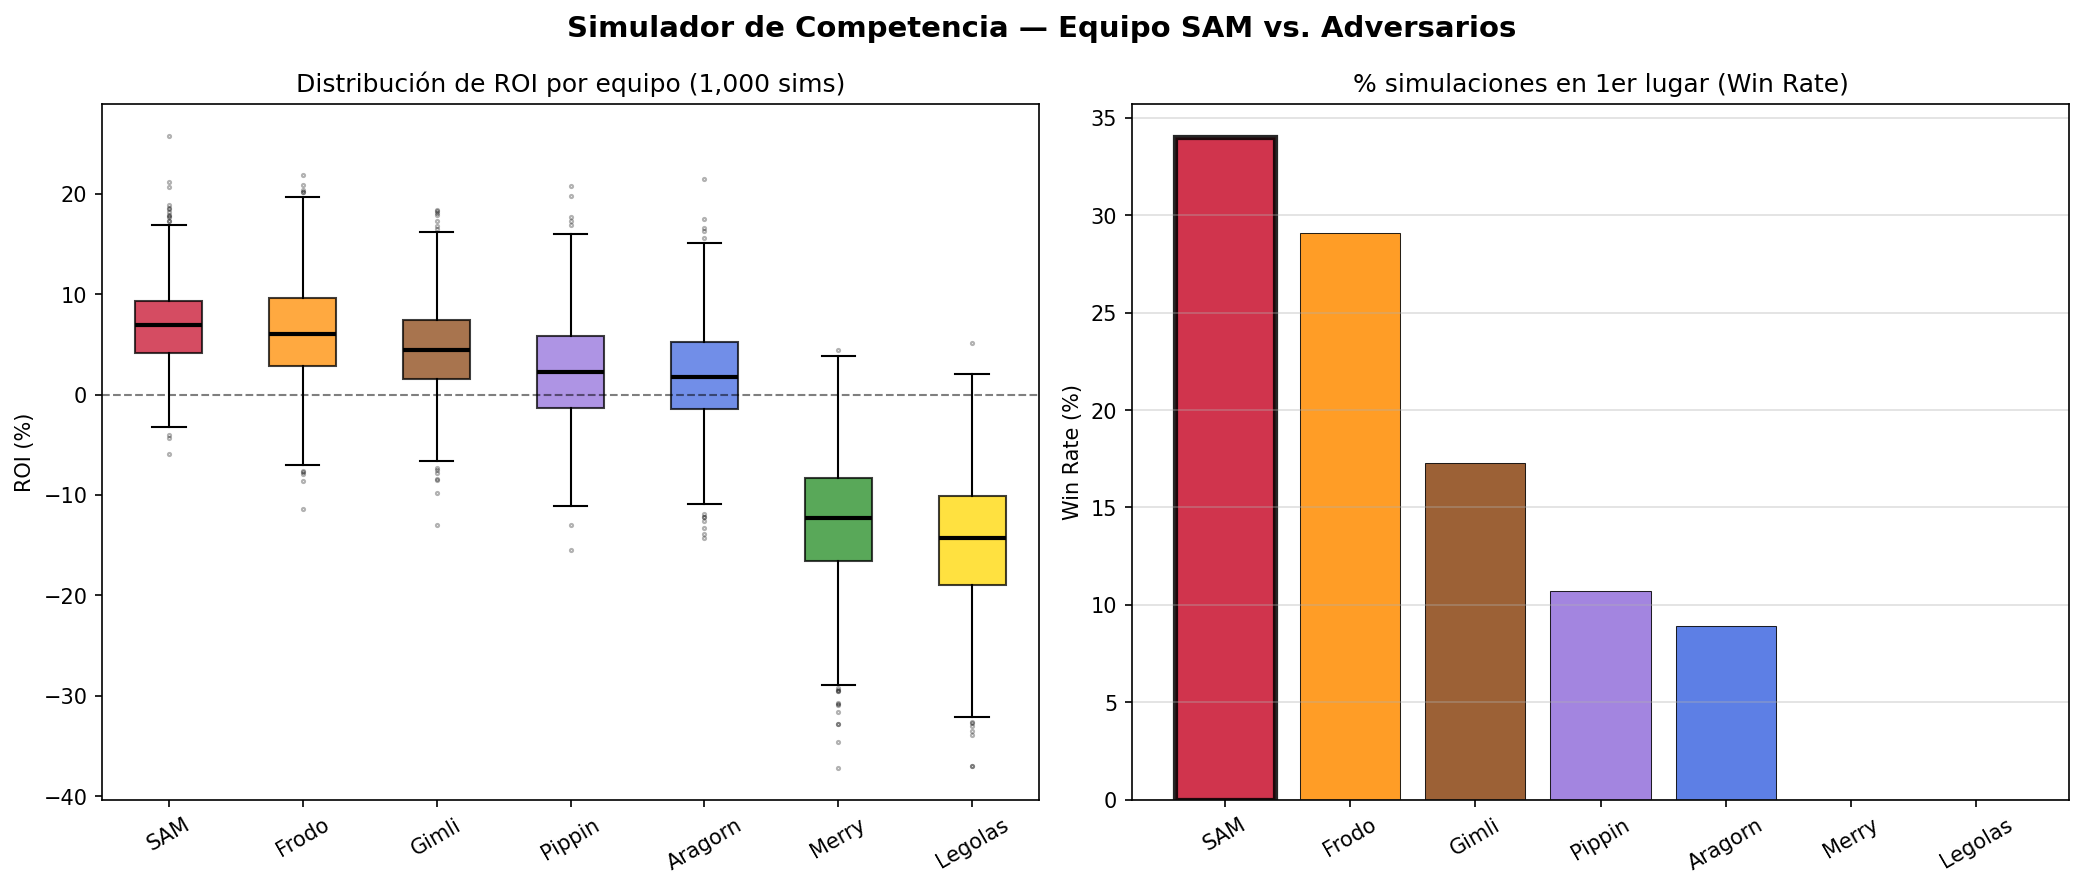

Source data for this figure (header and first rows):
Equipo, ROI Medio (%), ROI Mediana (%), Std ROI (%), VaR 5% (%), Prob Positive (%), Win Rate (%), Props/sim (media)
SAM, 6.95, 6.96, 3.93, 0.96, 97.5, 34.0, 20.04
Frodo, 6.16, 6.06, 5.06, -2.43, 88.6, 29.1, 43.09
Gimli, 4.53, 4.42, 4.54, -2.86, 85.0, 17.3, 33.76
Pippin, 2.27, 2.23, 5.17, -5.9, 65.3, 10.7, 45.16
Aragorn, 1.8, 1.71, 5.2, -6.71, 64.0, 8.9, 44.94
Legolas, -14.59, -14.32, 6.72, -25.95, 1.0, 0.0, 37.11
Merry, -12.67, -12.3, 6.41, -23.78, 1.9, 0.0, 38.97
